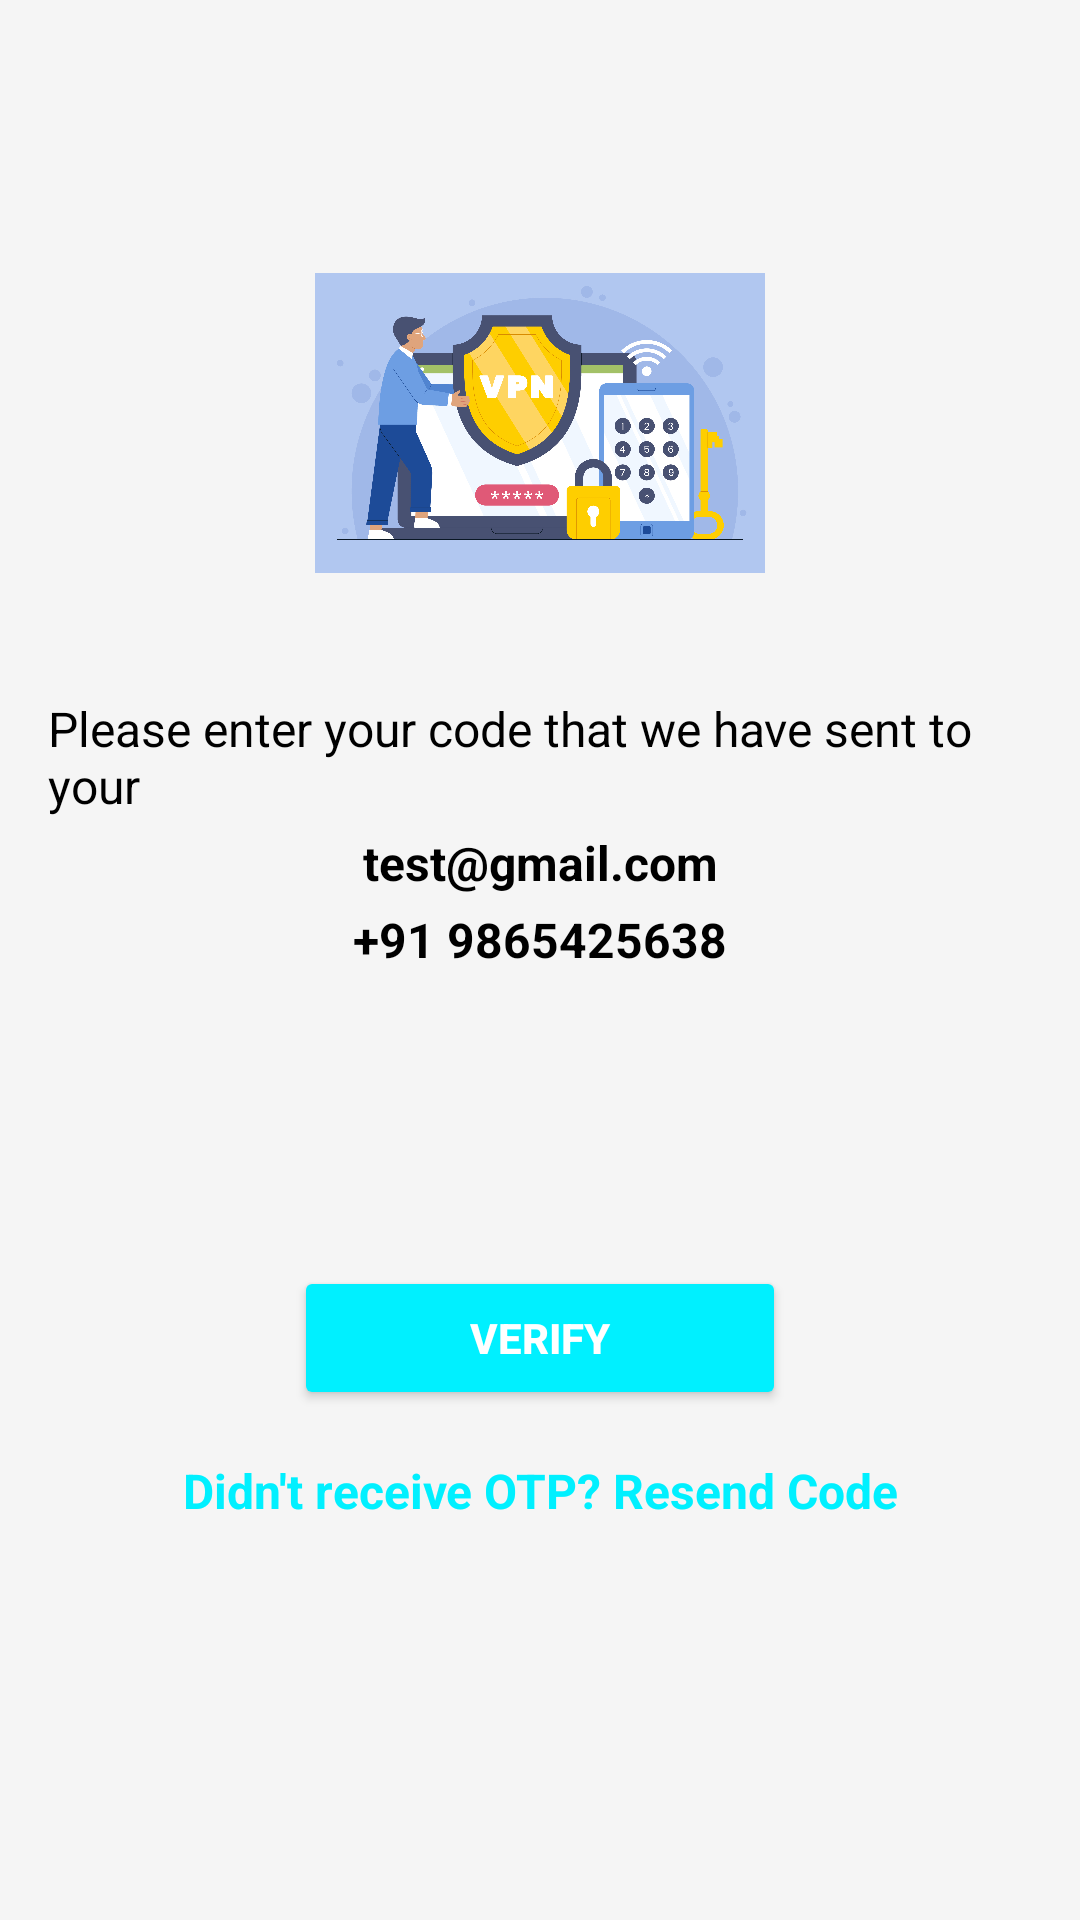

This screen was rendered from an Android layout file. Write that file and the resources it references.
<!-- AndroidManifest.xml: application theme Theme.BookStore -->
<!-- res/layout/activity_otp_verify.xml -->
<?xml version="1.0" encoding="utf-8"?>
<androidx.constraintlayout.widget.ConstraintLayout xmlns:android="http://schemas.android.com/apk/res/android"
    xmlns:app="http://schemas.android.com/apk/res-auto"
    android:layout_width="match_parent"
    android:layout_height="match_parent"
    android:padding="16dp"
    android:background="@color/lightgrey">

    
    <ImageView
        android:id="@+id/img_otp"
        android:layout_width="150dp"
        android:layout_height="150dp"
        android:src="@drawable/ic_otp_image"
        android:contentDescription="OTP Illustration"
        app:layout_constraintTop_toTopOf="parent"
        app:layout_constraintStart_toStartOf="parent"
        app:layout_constraintEnd_toEndOf="parent"
        android:layout_marginTop="50dp"/>


    
    <TextView
        android:id="@+id/tv_instruction"
        android:layout_width="wrap_content"
        android:layout_height="wrap_content"
        android:text="Please enter your code that we have sent to your"
        android:textSize="16sp"
        android:textColor="@android:color/black"
        app:layout_constraintTop_toBottomOf="@id/img_otp"
        app:layout_constraintStart_toStartOf="parent"
        app:layout_constraintEnd_toEndOf="parent"
        android:layout_marginTop="16dp" />

    
    <TextView
        android:id="@+id/otp_email"
        android:layout_width="wrap_content"
        android:layout_height="wrap_content"
        android:text="test@gmail.com"
        android:textSize="16sp"
        android:textColor="@android:color/black"
        android:textStyle="bold"
        app:layout_constraintTop_toBottomOf="@id/tv_instruction"
        app:layout_constraintStart_toStartOf="parent"
        app:layout_constraintEnd_toEndOf="parent"
        android:layout_marginTop="4dp"/>


    
    <TextView
        android:id="@+id/otp_phone"
        android:layout_width="wrap_content"
        android:layout_height="wrap_content"
        android:text="+91 9865425638"
        android:textSize="16sp"
        android:textColor="@android:color/black"
        android:textStyle="bold"
        app:layout_constraintTop_toBottomOf="@id/otp_email"
        app:layout_constraintStart_toStartOf="parent"
        app:layout_constraintEnd_toEndOf="parent"
        android:layout_marginTop="4dp"
        /> 


    
    <LinearLayout
        android:id="@+id/otp_container"
        android:layout_width="wrap_content"
        android:layout_height="wrap_content"
        android:orientation="horizontal"
        android:gravity="center"
        app:layout_constraintTop_toBottomOf="@id/otp_phone"
        app:layout_constraintStart_toStartOf="parent"
        app:layout_constraintEnd_toEndOf="parent"
        android:layout_marginTop="16dp">

        
        <EditText
            android:id="@+id/et_otp_1"
            android:layout_width="50dp"
            android:layout_height="50dp"
            android:inputType="number"
            android:gravity="center"
            android:background="@drawable/edit_text_bg"
            android:maxLength="1"
            android:textSize="18sp"
            android:padding="10dp"
            android:layout_margin="4dp"
            />

        <EditText
            android:id="@+id/et_otp_2"
            android:layout_width="50dp"
            android:layout_height="50dp"
            android:inputType="number"
            android:gravity="center"
            android:background="@drawable/edit_text_bg"
            android:maxLength="1"
            android:textSize="18sp"
            android:padding="10dp"
            android:layout_margin="4dp"/>

        <EditText
            android:id="@+id/et_otp_3"
            android:layout_width="50dp"
            android:layout_height="50dp"
            android:inputType="number"
            android:gravity="center"
            android:background="@drawable/edit_text_bg"
            android:maxLength="1"
            android:textSize="18sp"
            android:padding="10dp"
            android:layout_margin="4dp"/>

        <EditText
            android:id="@+id/et_otp_4"
            android:layout_width="50dp"
            android:layout_height="50dp"
            android:inputType="number"
            android:gravity="center"
            android:background="@drawable/edit_text_bg"
            android:maxLength="1"
            android:textSize="18sp"
            android:padding="10dp"
            android:layout_margin="4dp"/>
    </LinearLayout>

    
    <Button
        android:id="@+id/btn_verify"
        android:layout_width="0dp"
        android:layout_height="wrap_content"
        android:layout_marginTop="24dp"
        android:text="Verify"
        android:backgroundTint="@color/blue"
        android:textColor="@android:color/white"
        android:textStyle="bold"
        app:layout_constraintTop_toBottomOf="@id/otp_container"
        app:layout_constraintStart_toStartOf="parent"
        app:layout_constraintEnd_toEndOf="parent"
        app:layout_constraintWidth_percent="0.5"/>

    
    <TextView
        android:id="@+id/tv_resend"
        android:layout_width="wrap_content"
        android:layout_height="wrap_content"
        android:text="Didn't receive OTP? Resend Code"
        android:textSize="16sp"
        android:textColor="@color/blue"
        android:textStyle="bold"
        android:layout_marginTop="16dp"
        app:layout_constraintTop_toBottomOf="@id/btn_verify"
        app:layout_constraintStart_toStartOf="parent"
        app:layout_constraintEnd_toEndOf="parent" />

</androidx.constraintlayout.widget.ConstraintLayout>
<!-- resources referenced by this layout -->
<resources>
  <color name="blue">#00f0ff</color>
  <color name="lightgrey">#F5F5F5</color>
  <!-- drawable ic_otp_image: jpg bitmap (drawable, 626706 bytes) -->
  <style name="Theme.BookStore" parent="Base.Theme.BookStore" />
  <style name="Base.Theme.BookStore" parent="Theme.Material3.DayNight.NoActionBar">
          
          
          <item name="android:windowBackground">#C2F4B0</item>
      </style>
</resources>
